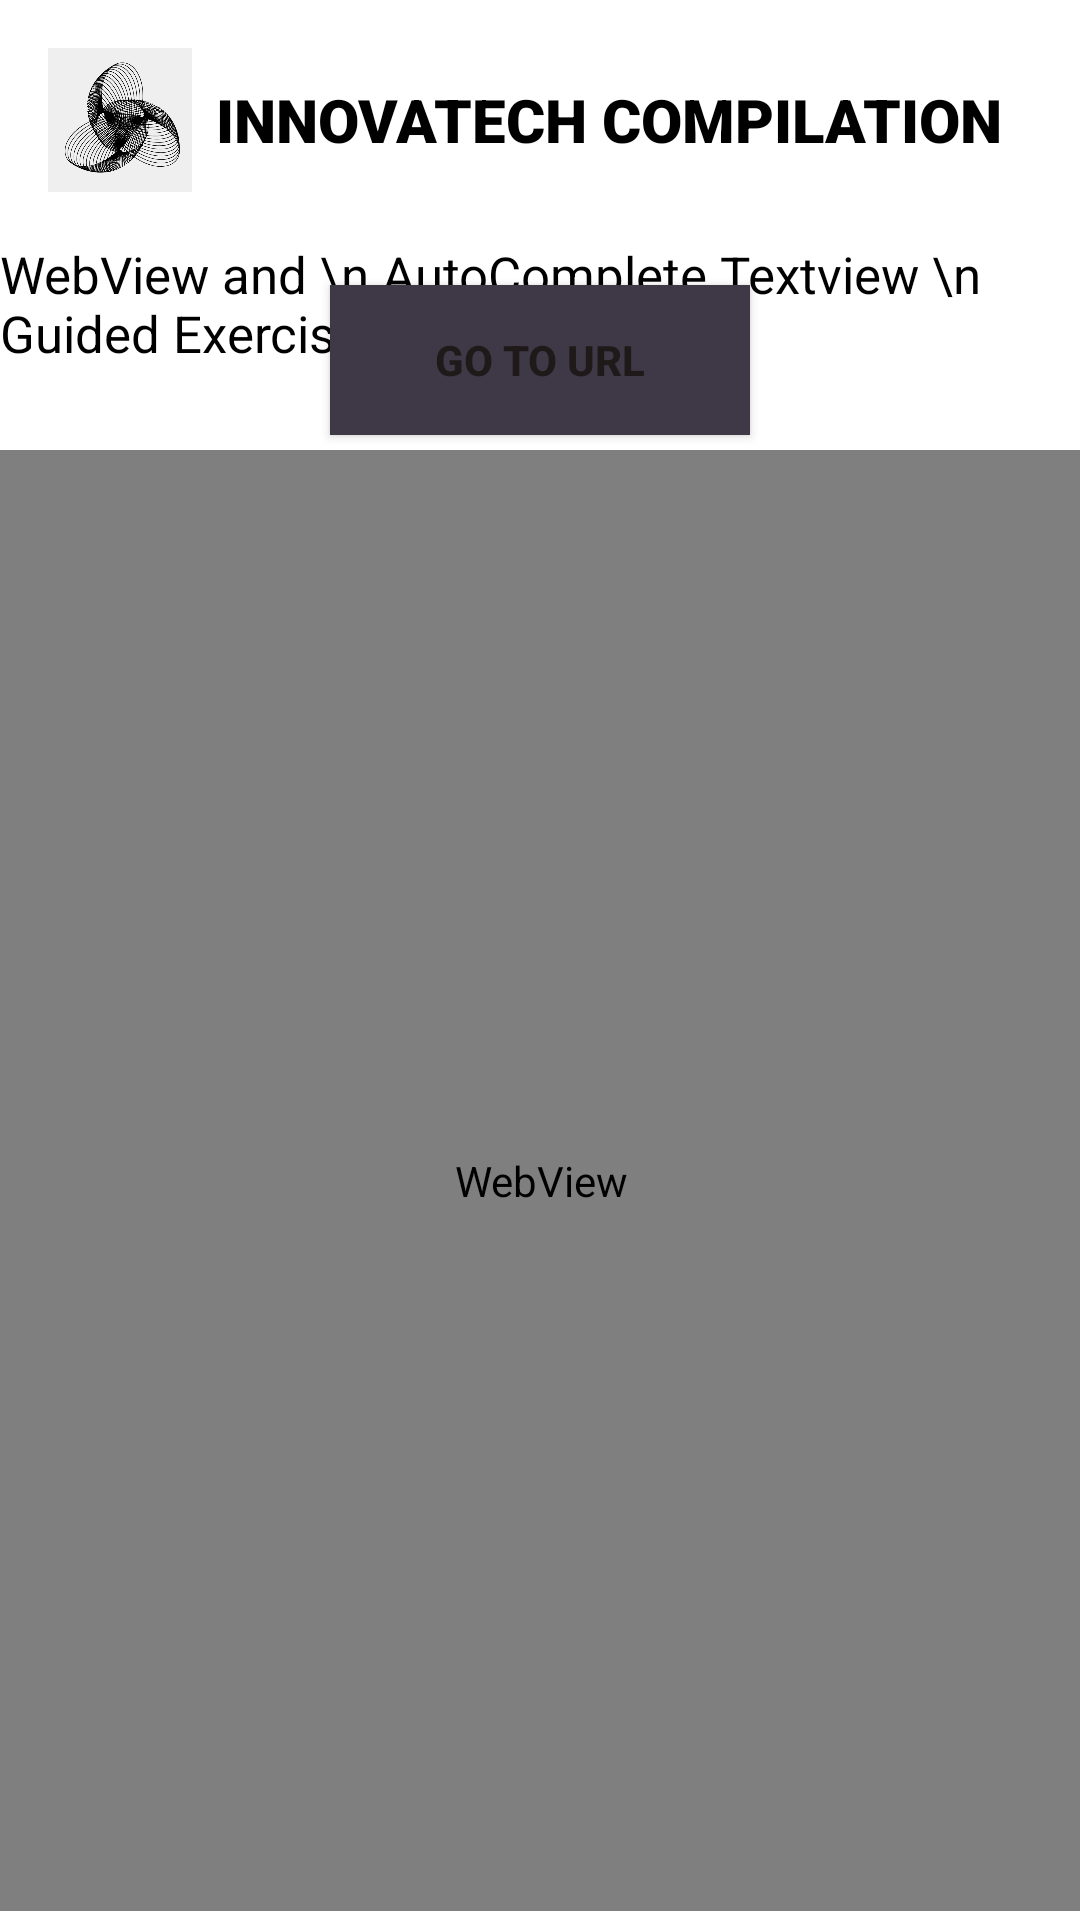

Layout XML and referenced resources for this Android screen:
<!-- AndroidManifest.xml: application theme Theme.LabActivitiesElective1 -->
<!-- res/layout/activity_tenth_guided.xml -->
<?xml version="1.0" encoding="utf-8"?>
<androidx.constraintlayout.widget.ConstraintLayout xmlns:android="http://schemas.android.com/apk/res/android"
    xmlns:app="http://schemas.android.com/apk/res-auto"
    xmlns:tools="http://schemas.android.com/tools"
    android:id="@+id/main"
    android:layout_width="match_parent"
    android:layout_height="match_parent"
    android:background="@color/white"
    android:backgroundTint="@color/white"
    tools:context=".TenthGuided">
    <LinearLayout
        android:id="@+id/header"
        android:layout_width="match_parent"
        android:layout_height="wrap_content"
        android:background="@color/white"
        android:backgroundTint="@color/white"
        android:gravity="center_vertical"
        android:orientation="horizontal"
        android:padding="16dp"
        app:layout_constraintEnd_toEndOf="parent"
        app:layout_constraintStart_toStartOf="parent"
        app:layout_constraintTop_toTopOf="parent">

        <ImageView
            android:id="@+id/headerImage"
            android:layout_width="48dp"
            android:layout_height="48dp"
            android:layout_marginEnd="8dp"
            android:contentDescription="Header Image"
            android:src="@drawable/logo" />

        <TextView
            android:id="@+id/textView9"
            android:layout_width="300dp"
            android:layout_height="wrap_content"
            android:layout_weight="1"
            android:fontFamily="sans-serif-black"
            android:text="INNOVATECH COMPILATION"
            android:textSize="20sp"
            android:textColor="@color/black"/>


    </LinearLayout>

    <TextView
        android:id="@+id/textView6"
        android:layout_width="wrap_content"
        android:layout_height="wrap_content"
        android:layout_marginTop="80dp"
        android:textColor="@color/black"
        android:textSize="17sp"
        android:text="WebView and \n AutoComplete Textview \n Guided Exercise"
        app:layout_constraintEnd_toEndOf="parent"
        app:layout_constraintStart_toStartOf="parent"
        app:layout_constraintTop_toTopOf="parent" />

    <Button
        android:id="@+id/btnOpenURLGE10"
        android:layout_width="140dp"
        android:layout_height="50dp"
        style="@style/StyledButton"
        android:layout_marginBottom="495dp"
        android:text="GO TO URL"
        app:layout_constraintBottom_toBottomOf="parent"
        app:layout_constraintEnd_toEndOf="parent"
        app:layout_constraintStart_toStartOf="parent"
        app:layout_constraintTop_toBottomOf="@+id/actvURLGE10" />

    <WebView
        android:id="@+id/webView"
        android:layout_width="414dp"
        android:layout_height="487dp"
        android:layout_marginStart="1dp"
        android:layout_marginEnd="1dp"
        android:layout_marginBottom="1dp"
        app:layout_constraintBottom_toBottomOf="parent"
        app:layout_constraintEnd_toEndOf="parent"
        app:layout_constraintStart_toStartOf="parent"
        app:layout_constraintTop_toBottomOf="@+id/actvURLGE10" />

    <AutoCompleteTextView
        android:id="@+id/actvURLGE10"
        android:layout_width="297dp"
        android:layout_height="0dp"
        android:layout_marginTop="137dp"
        android:layout_marginBottom="53dp"
        android:ems="10"
        android:textColor="@color/black"
        android:hint="URL"
        android:inputType="text"
        app:layout_constraintBottom_toTopOf="@+id/webView"
        app:layout_constraintEnd_toEndOf="parent"
        app:layout_constraintStart_toStartOf="parent"
        app:layout_constraintTop_toTopOf="parent" />
</androidx.constraintlayout.widget.ConstraintLayout>
<!-- resources referenced by this layout -->
<resources>
  <!-- drawable logo: png bitmap (drawable, 134534 bytes) -->
  <style name="StyledButton">
          <item name="android:layout_width">match_parent</item>
          <item name="android:layout_height">wrap_content</item>
          <item name="android:padding">12dp</item>
          <item name="android:background">#3E3847</item> 
          <item name="android:textColor">#1F1919</item> 
          <item name="android:layout_marginLeft">110dp</item>
          <item name="android:layout_marginRight">110dp</item>
          <item name="android:layout_marginBottom">10dp</item>
          <item name="android:fontFamily">sans-serif-medium</item>
          <item name="android:textStyle">bold</item>
      </style>
  <style name="Theme.LabActivitiesElective1" parent="Base.Theme.LabActivitiesElective1" />
  <style name="Base.Theme.LabActivitiesElective1" parent="Theme.Material3.DayNight.NoActionBar">
          
          
      </style>
  <!-- not gathered from this repository: default colours our renderer supplied (Android Studio template values) -->
  <color name="black">#FF000000</color>
  <color name="white">#FFFFFFFF</color>
</resources>
